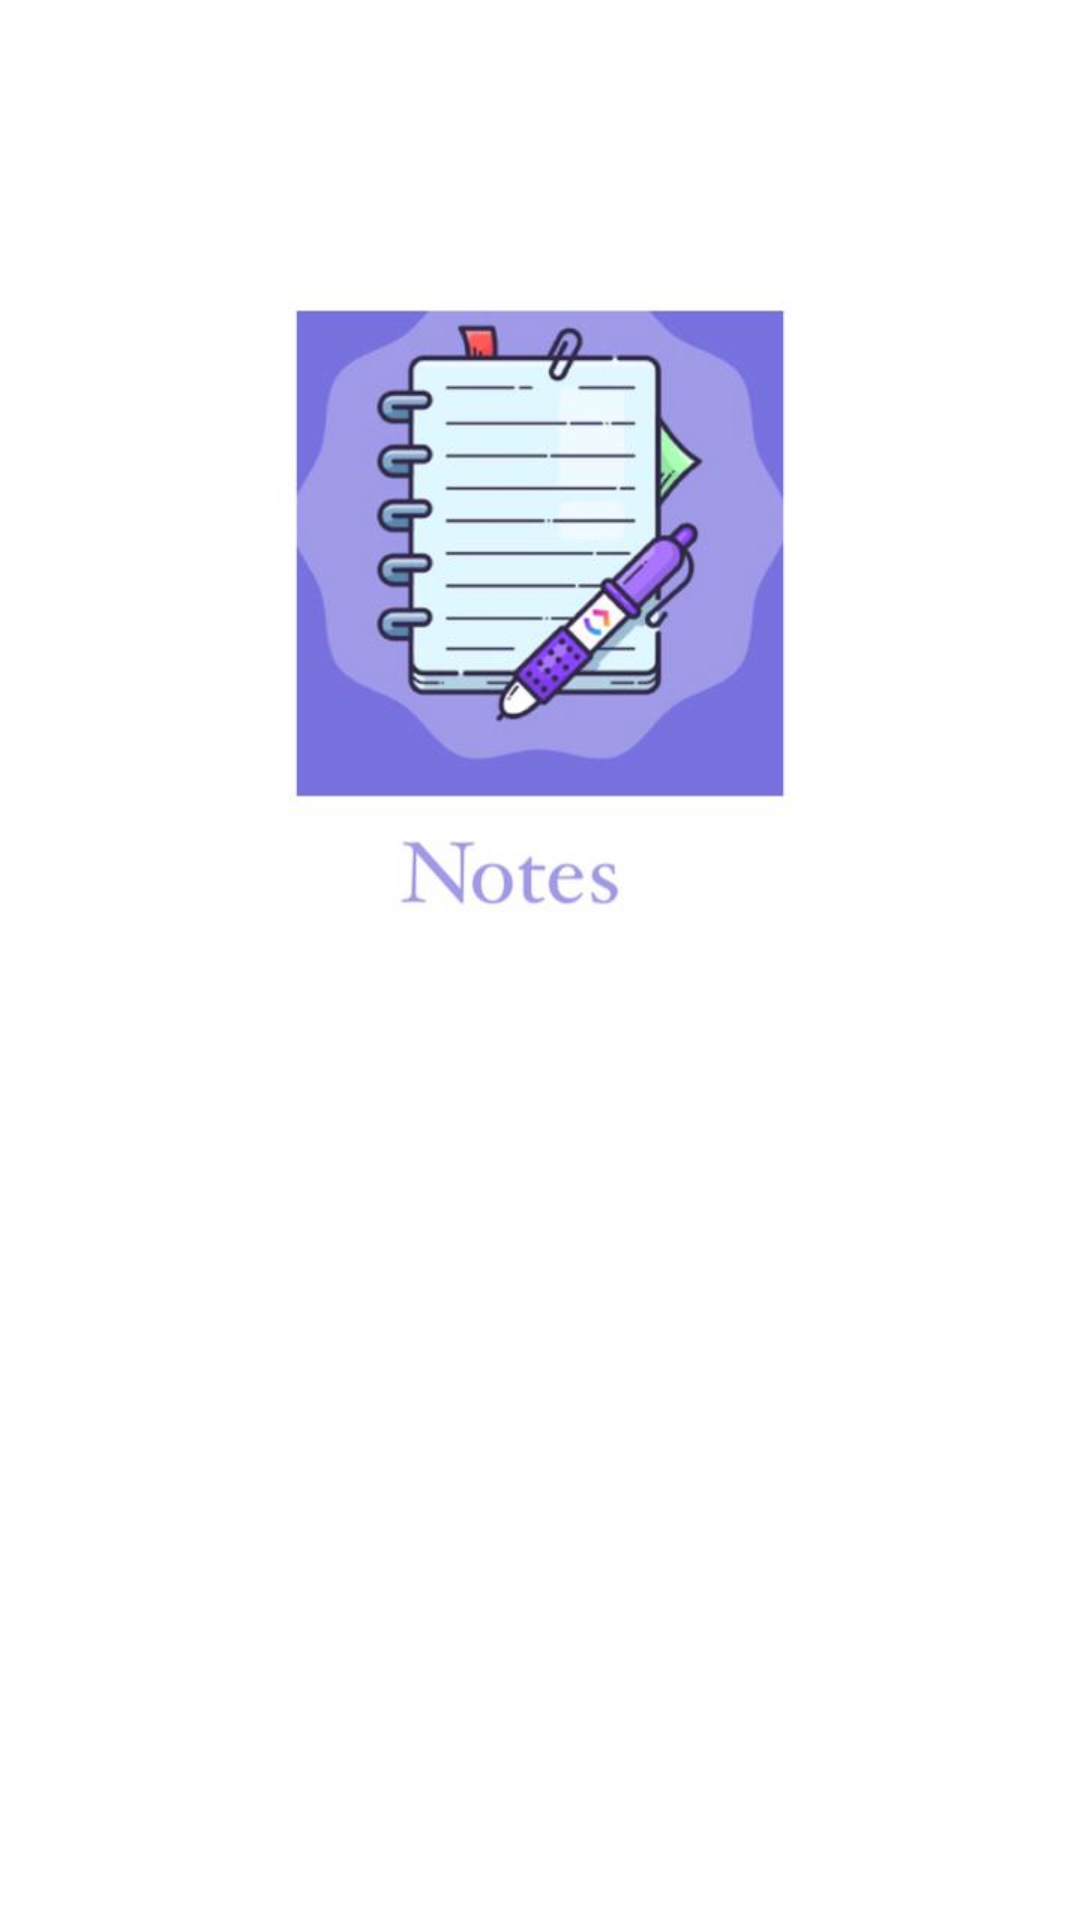

Android layout source for this screen:
<!-- AndroidManifest.xml: application theme Theme.Myfirebase -->
<!-- res/layout/activity_splash_screen.xml -->
<?xml version="1.0" encoding="utf-8"?>
<RelativeLayout xmlns:android="http://schemas.android.com/apk/res/android"
    xmlns:tools="http://schemas.android.com/tools"
    android:id="@+id/splash_screen"
    android:layout_width="match_parent"
    android:layout_height="match_parent"
    tools:context=".SplashScreen"
    android:background="@color/white">
    <ImageView
        android:layout_width="wrap_content"
        android:layout_height="wrap_content"
        android:src="@drawable/logo" />


</RelativeLayout>
<!-- resources referenced by this layout -->
<resources>
  <color name="white">#FFFFFFFF</color>
  <!-- drawable logo: jpeg bitmap (drawable, 22746 bytes) -->
  <style name="Theme.Myfirebase" parent="Theme.MaterialComponents.DayNight.DarkActionBar">
          
          <item name="colorPrimary">@color/purple_500</item>
          <item name="colorPrimaryVariant">@color/purple_700</item>
          <item name="colorOnPrimary">@color/white</item>
          
          <item name="colorSecondary">@color/teal_200</item>
          <item name="colorSecondaryVariant">@color/teal_700</item>
          <item name="colorOnSecondary">@color/black</item>
          
          <item name="android:statusBarColor" tools:targetApi="l">?attr/colorPrimaryVariant</item>
          
      </style>
  <color name="purple_500">#FF6200EE</color>
  <color name="purple_700">#FF3700B3</color>
  <color name="teal_200">#FF03DAC5</color>
  <color name="teal_700">#FF018786</color>
  <color name="black">#FF000000</color>
</resources>
